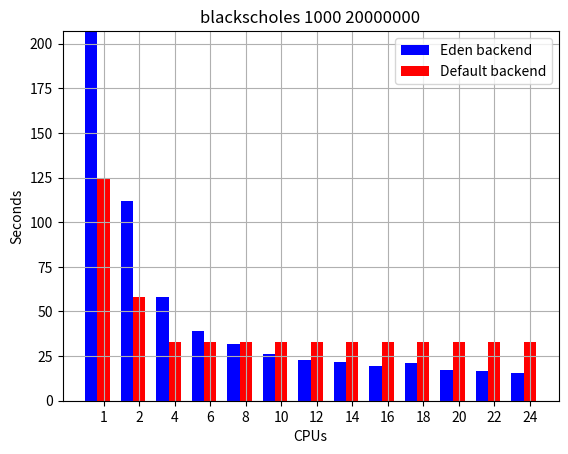
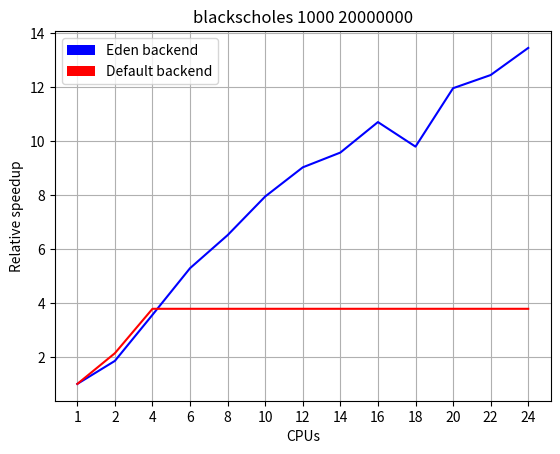
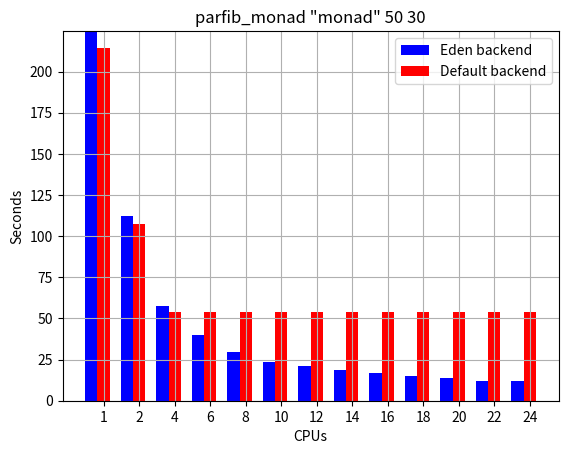
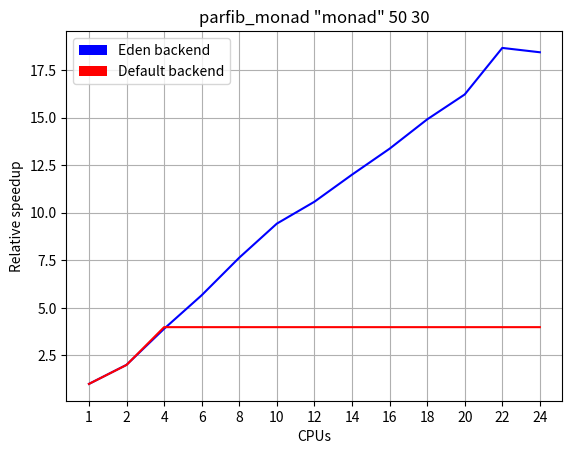

Source code (Python) for these figures, in order: (Note: this script raises an exception after producing the figures.)
#!/usr/bin/env python
# a bar plot with errorbars
import numpy as np
import matplotlib.pyplot as plt

tests={'blackscholes 1000 20000000' :
           ([3*60+26.987, 1*60+51.707, 58.174, 39.158, 31.797, 26.068, 22.948, 21.636, 19.352, 21.150, 17.321, 16.642, 15.399],
            [2*60+4.681, 58.323, 32.971]),
       'parfib_monad "monad" 50 30' :
           ([3*60+44.591, 1*60+52.125, 57.597, 39.657, 29.401, 23.819, 21.227, 18.711, 16.800, 15.063, 13.845, 12.030, 12.179],
            [3*60+34.164, 1*60+47.196, 53.736]),
       'nbody 4000' :
           ([2*60+7.426, 1*60+18.350, 43.913, 34.208, 28.794, 26.133, 24.344, 23.472, 23.298, 22.713, 22.361, 21.577],
            [14.464, 8.370, 4.641])
       }

def calc_speedup(xs):
    base=xs[0]
    res=[]
    for x in xs:
        res.append(base/x)
    return res

CPUs=('1', '2', '4', '6', '8', '10', '12', '14', '16', '18', '20', '22', '24')
for desc,timings in tests.items():
    timingseden=timings[0]
    timingsstd=timings[1]
    N=len(timingseden)
    timingsstd += (N-len(timingsstd))*[timingsstd[-1]]
    ymax=max(max(timingseden),max(timingsstd))

    ind = np.arange(N)  # the x locations for the groups
    width = 0.35        # the width of the bars

    fig = plt.figure()
    ax = fig.add_subplot(111)

    improvementseden = calc_speedup(timingseden)
    improvementsstd = calc_speedup(timingsstd)

    # add some
    ax.set_title(desc)
    ax.set_ylabel('Seconds')
    ax.set_xlabel('CPUs')
    ax.set_xticks(ind+width)
    ax.set_xticklabels( CPUs )
    ax.set_ylim((0,ymax))
    ax.grid(True,which="both",ls="-")
    rects1=ax.bar(ind, timingseden, width, color='b')
    rects2=ax.bar(ind+width, timingsstd, width, color='r')

    ax.legend( (rects1[0], rects2[0]), ('Eden backend', 'Default backend') )
    fig.savefig(desc.split(' ')[0]+"-runtimes.png")

    fig2 = plt.figure()
    ax = fig2.add_subplot(111)
    ax.set_title(desc)
    ax.set_ylabel('Relative speedup')
    ax.set_xlabel('CPUs')
    ax.set_xticks(ind)
    ax.set_xticklabels( CPUs )
    ax.plot(improvementseden, color='b')
    ax.plot(improvementsstd, color='r')
    ax.grid(True,which="both",ls="-")
    ax.legend((rects1[0], rects2[0]), ('Eden backend', 'Default backend'),loc=2)
    fig2.savefig(desc.split(' ')[0]+"-speedup.png")
